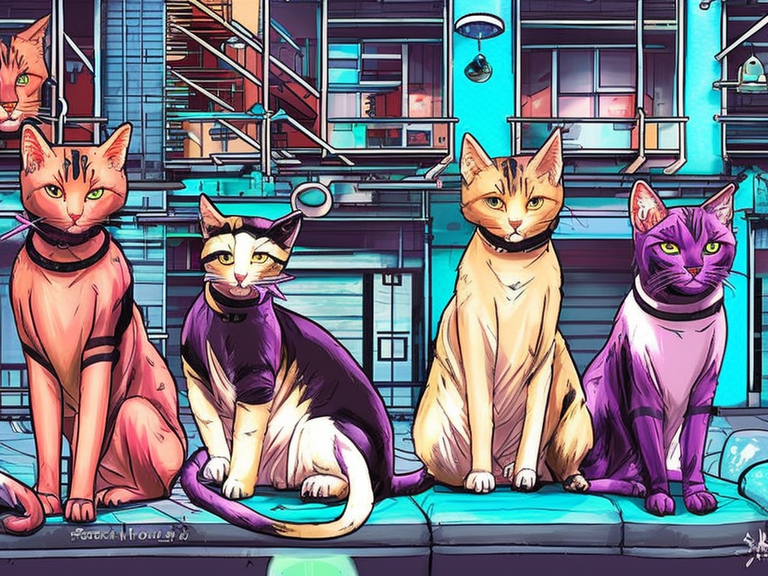
Generation parameters embedded in this image by AUTOMATIC1111 Stable Diffusion web UI or a fork of it (Forge, ...) (PNG 'parameters' text chunk):
cats living in a cyberpunk city. colorful manga
Steps: 66, Sampler: DPM2 a Karras, CFG scale: 7, Seed: 3944079165, Size: 1024x768, Model hash: 4bdfc29c